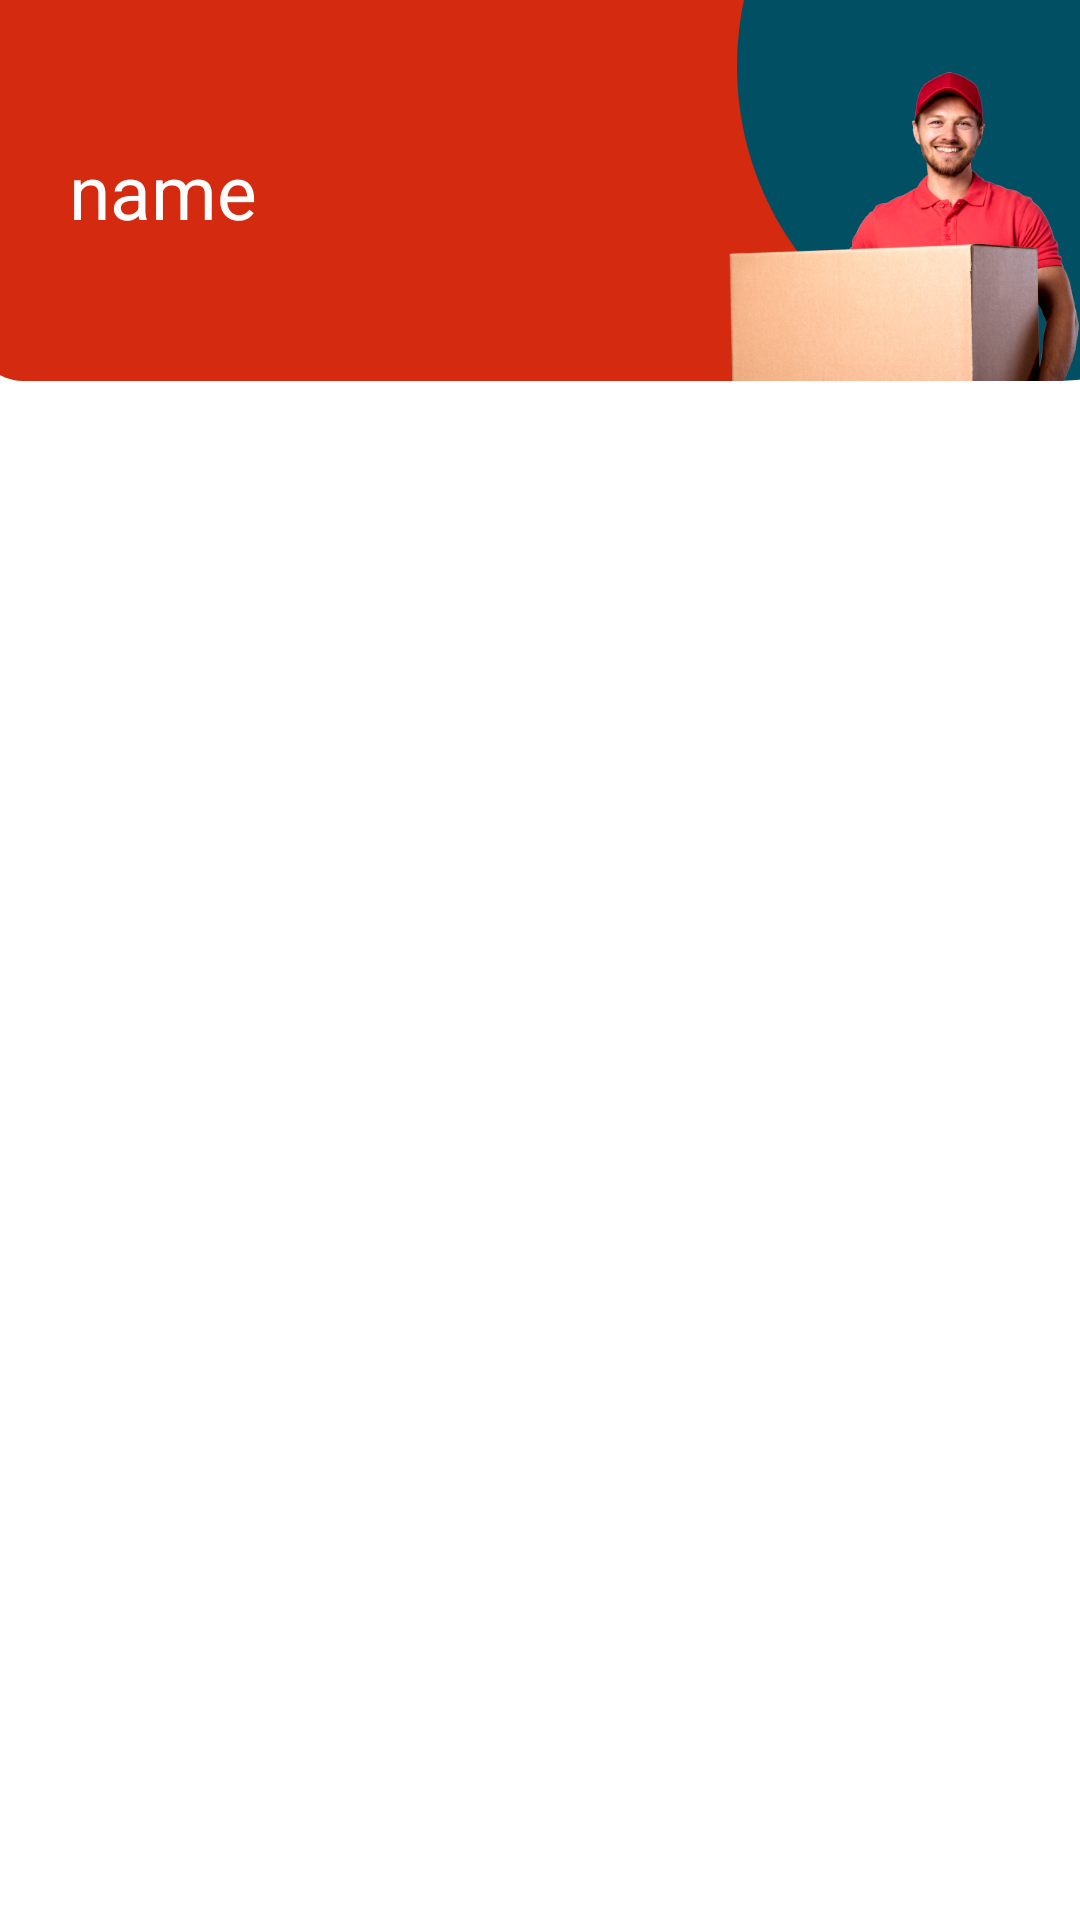

The Android layout XML behind this screen, and the referenced resources:
<!-- AndroidManifest.xml: application theme AppTheme -->
<!-- res/layout/activity_main.xml -->
<?xml version="1.0" encoding="utf-8"?>
<LinearLayout xmlns:android="http://schemas.android.com/apk/res/android"
    xmlns:app="http://schemas.android.com/apk/res-auto"
    xmlns:tools="http://schemas.android.com/tools"
    android:layout_width="match_parent"
    android:layout_height="match_parent"
    android:orientation="vertical"
    tools:context=".UI.Main.View.MainActivity">


    <androidx.constraintlayout.widget.ConstraintLayout
        android:layout_width="wrap_content"
        android:layout_height="wrap_content">

        <ImageView
            android:id="@+id/imageView5"
            android:layout_width="match_parent"
            android:layout_height="127dp"
            android:scaleType="centerCrop"
            android:src="@drawable/topbar"
            app:layout_constraintEnd_toEndOf="parent"
            app:layout_constraintStart_toStartOf="parent"
            app:layout_constraintTop_toTopOf="parent" />

        <TextView
            android:id="@+id/nameDelivery"
            android:layout_width="wrap_content"
            android:layout_height="wrap_content"
            android:textSize="25dp"
            android:textColor="@color/white"
            android:text="@string/name"
            app:layout_constraintBottom_toBottomOf="parent"
            app:layout_constraintEnd_toEndOf="@+id/imageView5"
            app:layout_constraintHorizontal_bias="0.077"
            app:layout_constraintStart_toStartOf="parent"
            app:layout_constraintTop_toTopOf="@+id/imageView5" />
    </androidx.constraintlayout.widget.ConstraintLayout>


    <com.google.android.material.tabs.TabLayout
        android:elevation="5dp"
        android:layout_margin="5dp"
        android:id="@+id/tabLayout"
        app:tabBackground="@drawable/tab_unchecked"
        android:background="@drawable/tab_unchecked"
        app:tabTextColor="@color/tabColorSelect"
        app:tabGravity="start"
        app:tabMinWidth="90dp"
        app:tabSelectedTextColor="@color/white"
        app:tabIndicator="@drawable/tab_unchecked"
        app:tabIndicatorColor="@color/tabColorSelect"
        android:layout_width="wrap_content"
        android:layout_height="36dp"
        app:tabIndicatorGravity="stretch"
        android:layout_gravity="center_horizontal" />



    <androidx.viewpager.widget.ViewPager
        android:id="@+id/pager"
        android:layout_width="match_parent"
        android:layout_height="0dp"
        android:layout_weight="1" />

</LinearLayout>
<!-- resources referenced by this layout -->
<resources>
  <color name="tabColorSelect">#004F62</color>
  <color name="white">#FFFFFFFF</color>
  <!-- drawable tab_unchecked (drawable) -->
  <?xml version="1.0" encoding="utf-8"?>
  <shape xmlns:android="http://schemas.android.com/apk/res/android"
      android:shape="rectangle">
  
      <stroke android:width="1dp" android:color="@color/white"/>
      <solid android:color="@color/white"/>
      <corners android:radius="10dp"/>
  
  
  </shape>
  <!-- drawable topbar: png bitmap (drawable, 140415 bytes) -->
  <string name="name">name</string>
  <style name="AppTheme" parent="Theme.MaterialComponents.Light.NoActionBar">
          
          <item name="colorPrimary">@color/colorPrimary</item>
          <item name="colorPrimaryDark">@color/colorPrimaryDark</item>
          <item name="colorAccent">@color/colorAccent</item>
      </style>
  <color name="colorPrimary">#6200EE</color>
  <color name="colorPrimaryDark">#D42A0F</color>
  <color name="colorAccent">#03DAC5</color>
</resources>
